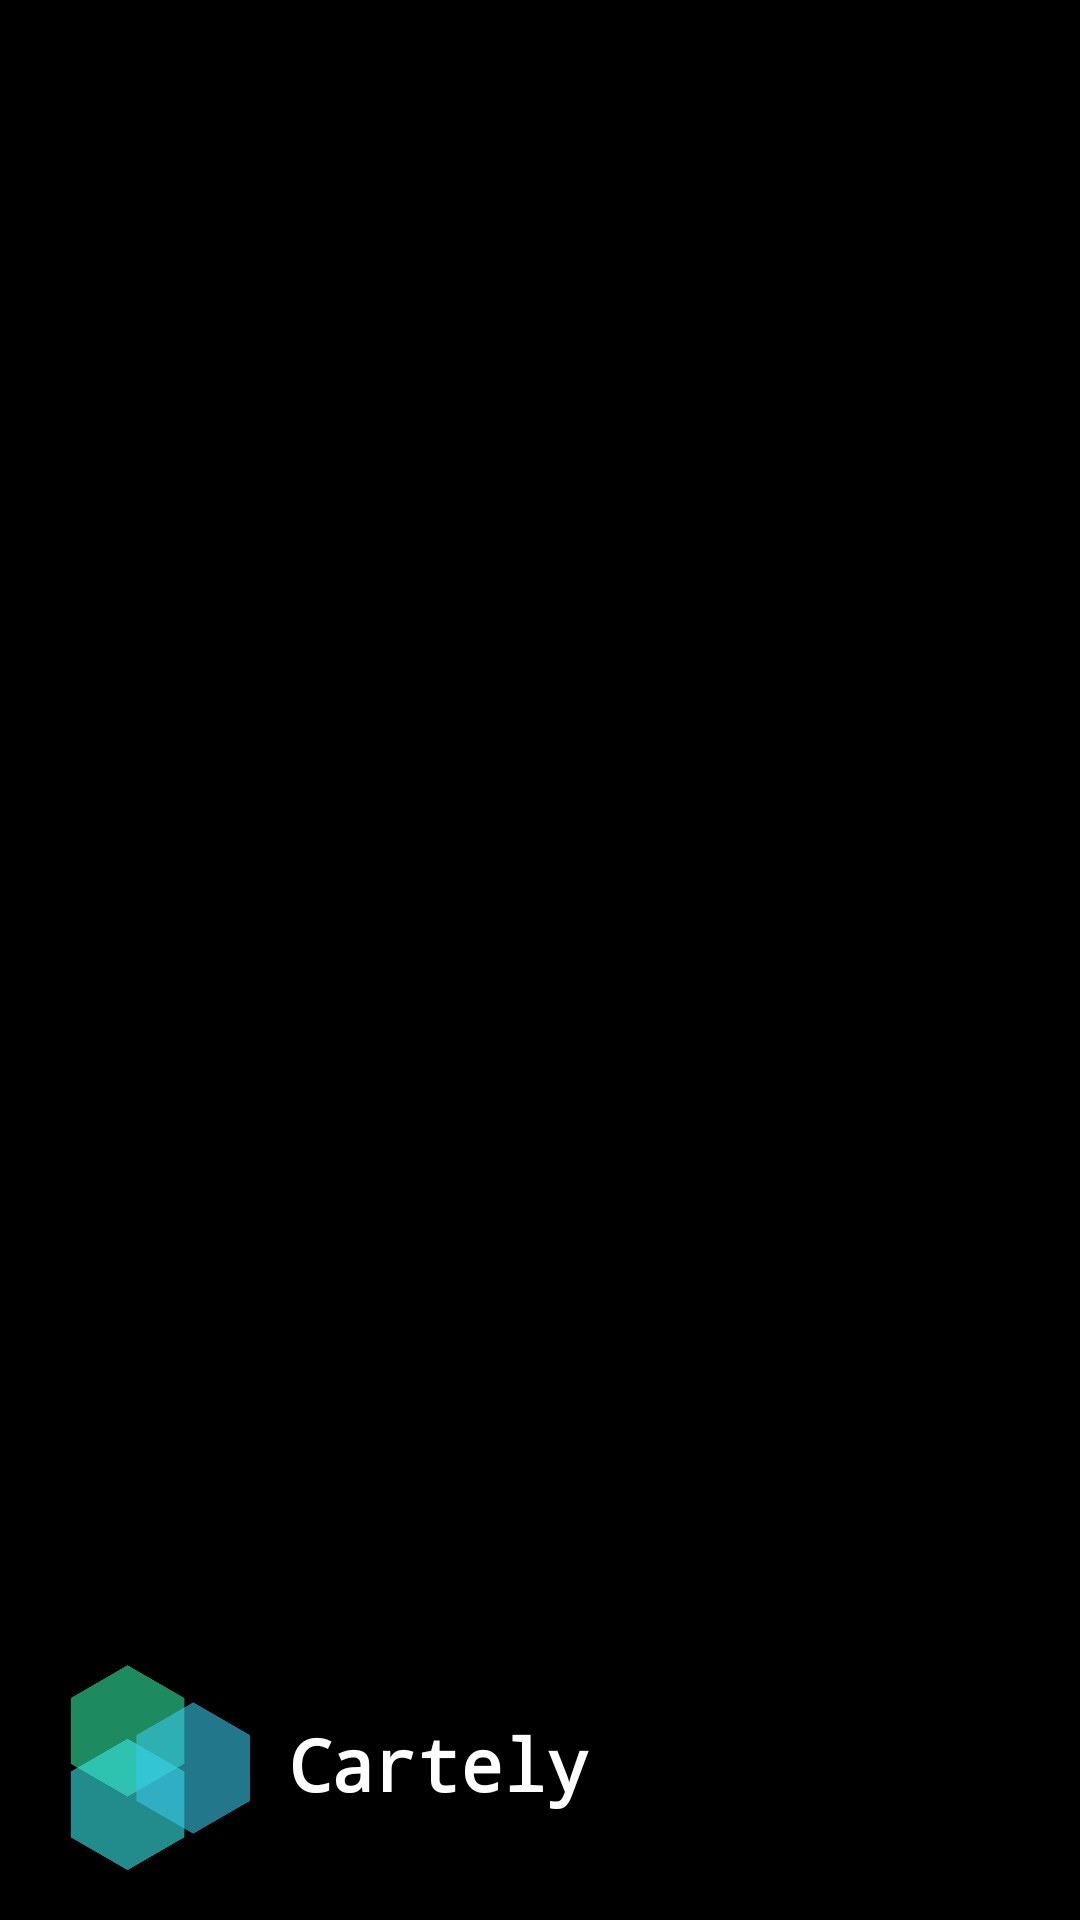

The Android layout XML behind this screen, and the referenced resources:
<!-- AndroidManifest.xml: application theme AppTheme -->
<!-- res/layout/nav_header.xml -->
<?xml version="1.0" encoding="utf-8"?>
<LinearLayout xmlns:android="http://schemas.android.com/apk/res/android"
    android:layout_width="match_parent"
    android:layout_height="150dp"
    android:background="#000"
    android:gravity="bottom"
    android:orientation="horizontal"
    android:padding="16dp"
    android:theme="@style/ThemeOverlay.AppCompat.Dark">

    <ImageView
        android:id="@+id/menuImage"
        android:layout_width="70dp"
        android:layout_height="70dp"
        android:src="@drawable/logo" />

    <TextView
        android:id="@+id/menuText"
        android:layout_width="wrap_content"
        android:layout_height="wrap_content"
        android:layout_marginStart="10dp"
        android:layout_marginTop="20dp"
        android:fontFamily="monospace"
        android:text="Cartely"
        android:textColor="#fff"
        android:textSize="24sp"
        android:textStyle="bold" />
</LinearLayout>
<!-- resources referenced by this layout -->
<resources>
  <!-- drawable logo: png bitmap (drawable, 45091 bytes) -->
  <style name="AppTheme" parent="Theme.AppCompat.Light.NoActionBar">
          
          <item name="colorPrimary">@color/colorPrimary</item>
          <item name="colorPrimaryDark">@color/colorPrimaryDark</item>
          <item name="colorAccent">@color/colorAccent</item>
      </style>
  <color name="colorPrimary">#000</color>
  <color name="colorPrimaryDark">#000</color>
  <color name="colorAccent">#03A9F4</color>
</resources>
